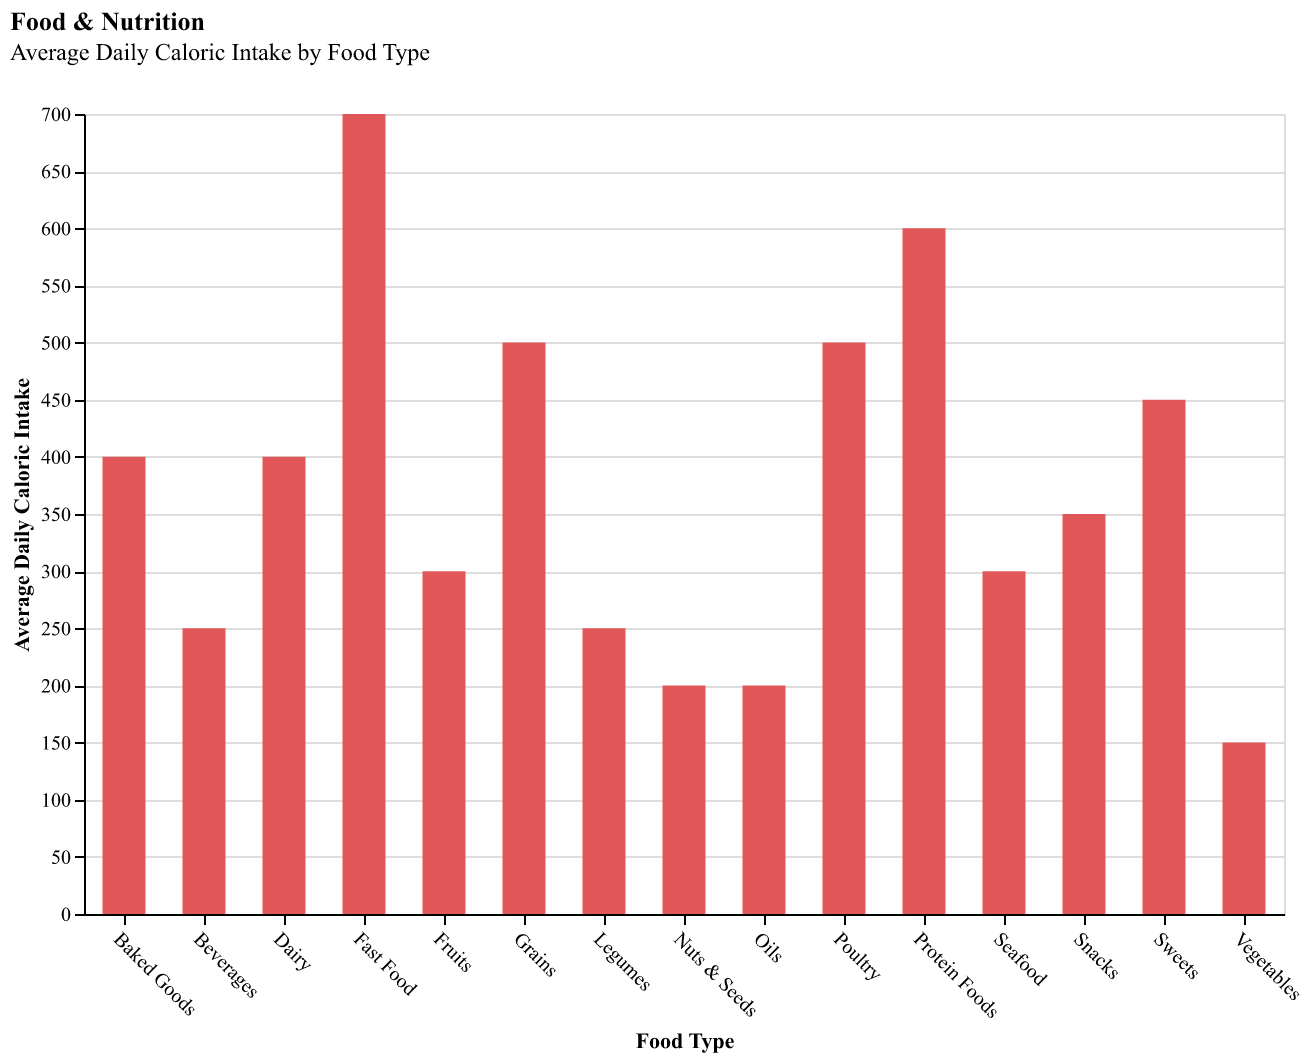

The data file committed next to this chart (first rows):
Food Type, Average Daily Caloric Intake
Fruits, 300
Vegetables, 150
Grains, 500
Protein Foods, 600
Dairy, 400
Oils, 200
Sweets, 450
Beverages, 250
Fast Food, 700
Snacks, 350
Seafood, 300
Poultry, 500
Nuts & Seeds, 200
Legumes, 250
Baked Goods, 400
